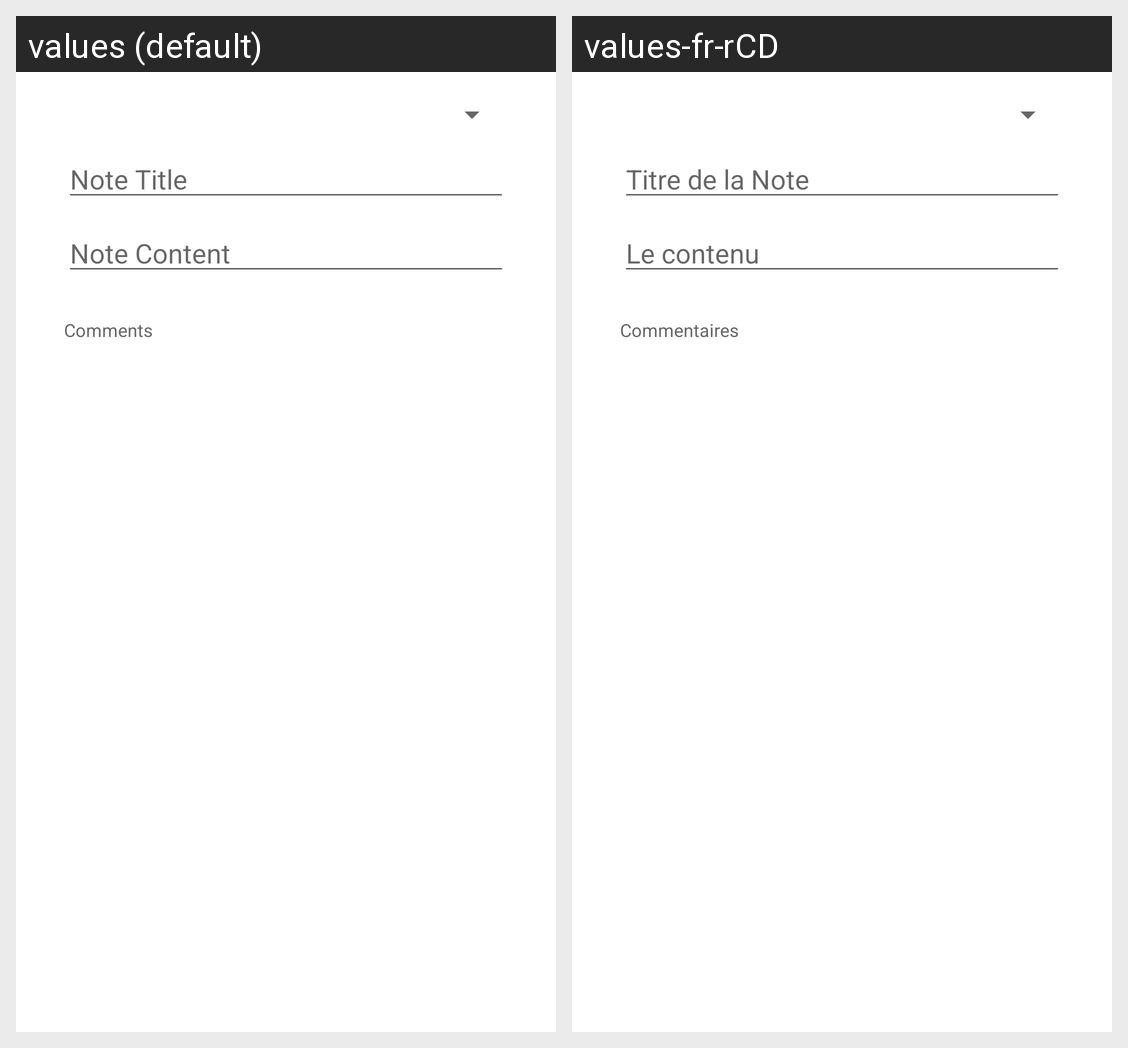

The same Android screen rendered under two of its app's locales, left to right. List the strings drawn on it with the default value and each locale's translation.
Android screen res/layout/content_main.xml rendered under 2 locales, left to right: values (default), values-fr-rCD. Device: Nexus 5 (rendered at 1080×1920; each locale shown at half size, 540×960, under a caption strip naming it); theme Theme.NoteKeeper.
Strings drawn on this screen, with the default value and each locale's value (text and hints the layout hard-codes, and strings that could not be matched under every locale, appear in the picture but are not listed):

note_title_hint
  values: Note Title
  values-fr-rCD: Titre de la Note

note_text_hint
  values: Note Content
  values-fr-rCD: Le contenu 

comments
  values: Comments
  values-fr-rCD: Commentaires
